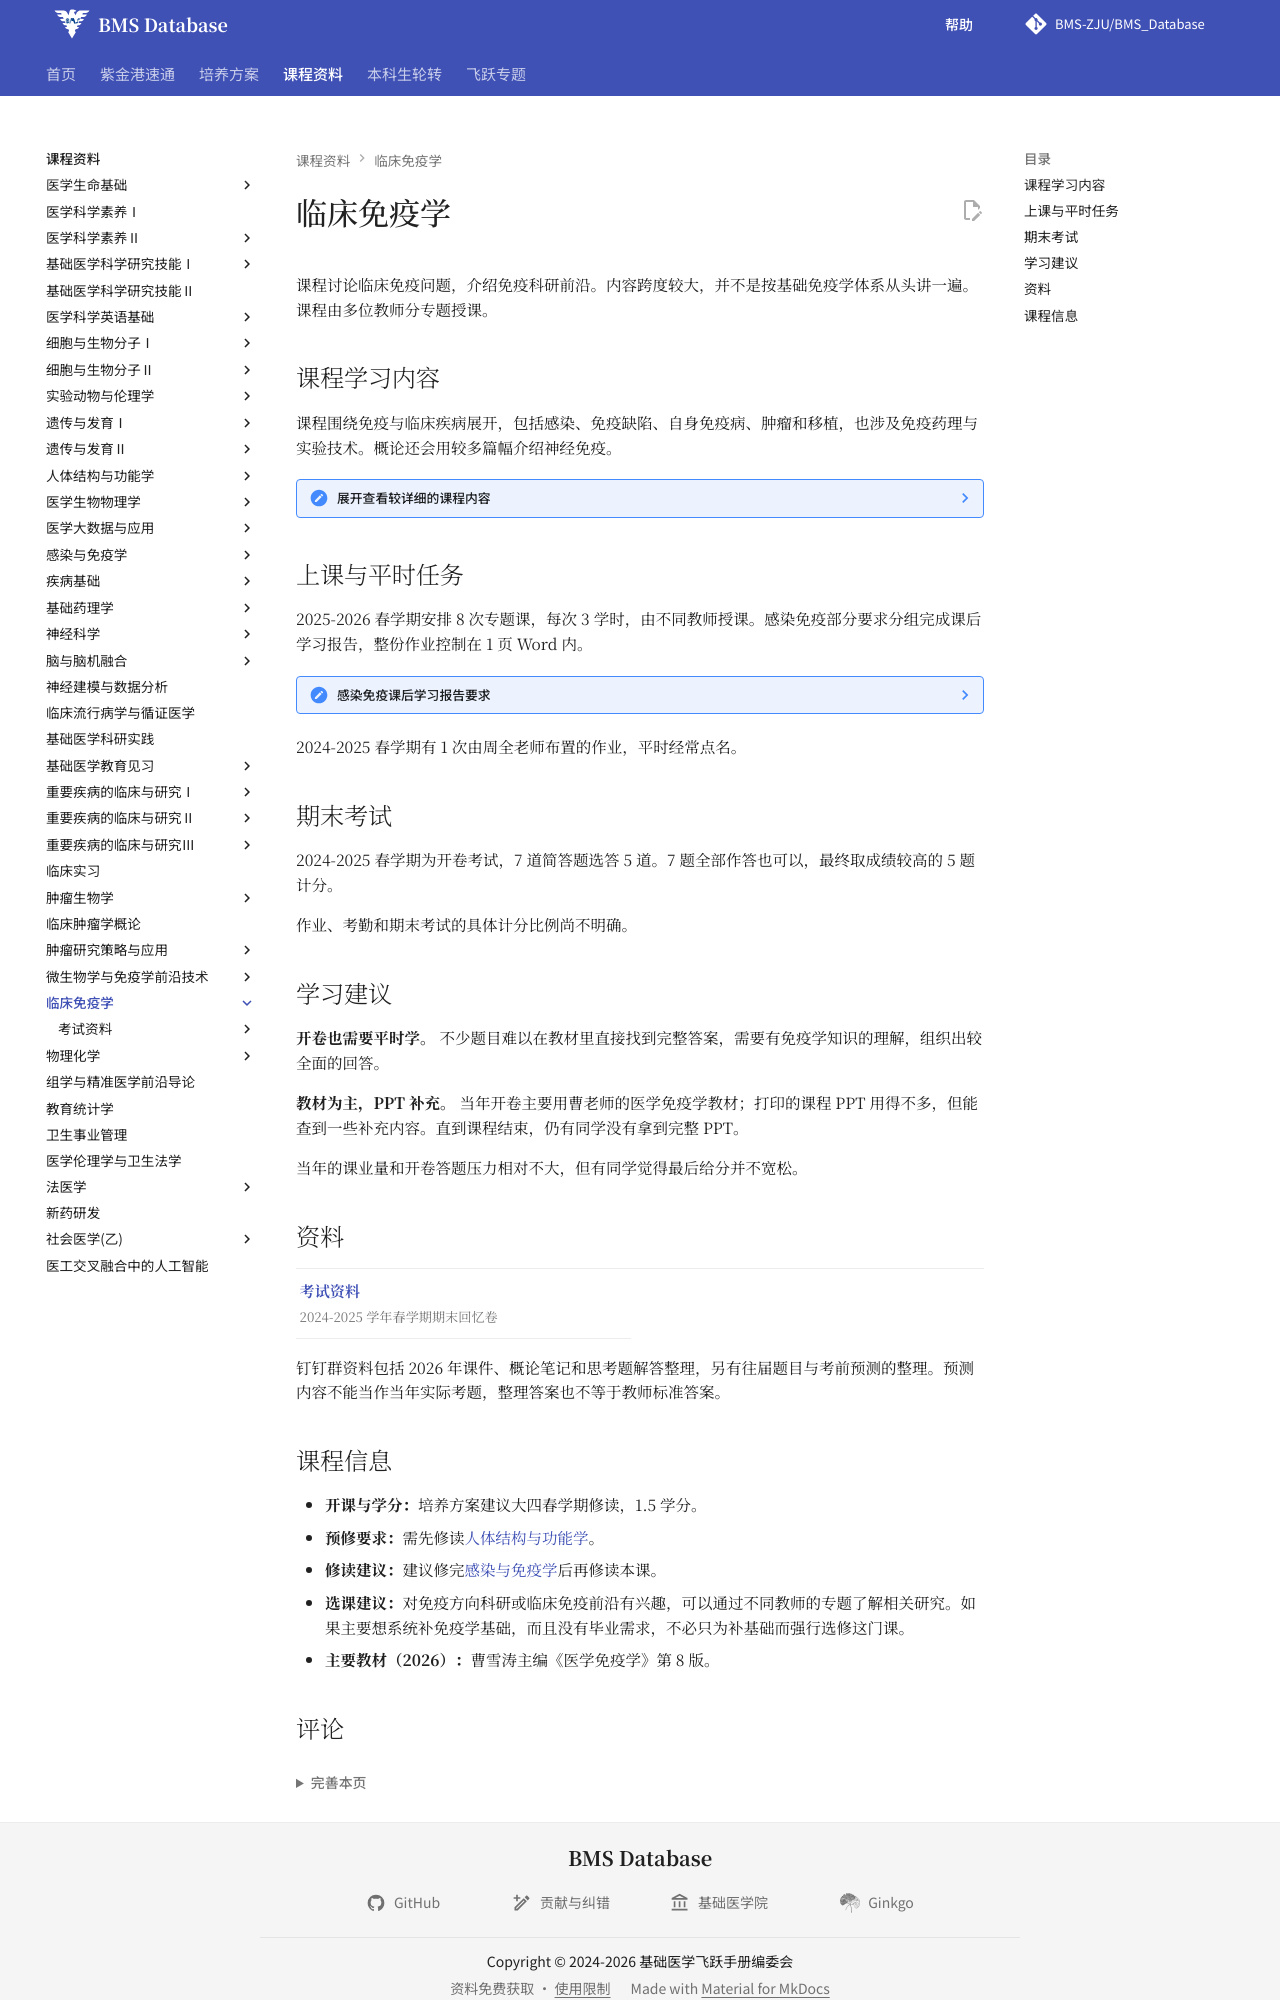

repository: BMS-ZJU/BMS_Database · page: courses/clinical-immunology/index.html · generator: mkdocs

# 临床免疫学

<!--
source-attribution
部分课程经验：何冠辰。
来源记录：CONSENT-FOLLOWUPS-20260911。
-->

课程讨论临床免疫问题，介绍免疫科研前沿。内容跨度较大，并不是按基础免疫学体系从头讲一遍。课程由多位教师分专题授课。

## 课程学习内容

课程围绕免疫与临床疾病展开，包括感染、免疫缺陷、自身免疫病、肿瘤和移植，也涉及免疫药理与实验技术。概论还会用较多篇幅介绍神经免疫。

??? note "展开查看较详细的课程内容"

    以下按课程安排和课件概括：

    - **概论与神经免疫：**免疫与临床疾病的联系，神经免疫的基本机制、相关疾病与模型，以及微生物—肠—脑轴。
    - **感染与免疫异常：**病原体感染中的免疫应答、免疫缺陷，以及自身免疫病的发生机制。
    - **肿瘤与移植免疫：**肿瘤免疫应答与免疫逃逸、移植排斥与免疫耐受。
    - **免疫药理与实验技术：**免疫干预药物及其应用，以及抗体相关检测、ELISA、ELISPOT、流式分析与细胞分选。

## 上课与平时任务

2025-2026 春学期安排 8 次专题课，每次 3 学时，由不同教师授课。感染免疫部分要求分组完成课后学习报告，整份作业控制在 1 页 Word 内。

??? note "感染免疫课后学习报告要求"

    1. 利用“小鱼”图，画出抗病原体免疫过程中 5 种细胞的输入输出模式，可以手画后拍照。
    2. 观看《工作细胞》中约 20 分钟的相应视频，用 1—2 句话概括内容，列出 2 个印象深刻的知识点和 2 处专业错误。
    3. 简要反馈这堂课的内容深浅、作业设置等，包括自己的收获和建议。

2024-2025 春学期有 1 次由周全老师布置的作业，平时经常点名。

## 期末考试

2024-2025 春学期为开卷考试，7 道简答题选答 5 道。7 题全部作答也可以，最终取成绩较高的 5 题计分。

作业、考勤和期末考试的具体计分比例尚不明确。

## 学习建议

**开卷也需要平时学。** 不少题目难以在教材里直接找到完整答案，需要有免疫学知识的理解，组织出较全面的回答。

**教材为主，PPT 补充。** 当年开卷主要用曹老师的医学免疫学教材；打印的课程 PPT 用得不多，但能查到一些补充内容。直到课程结束，仍有同学没有拿到完整 PPT。

当年的课业量和开卷答题压力相对不大，但有同学觉得最后给分并不宽松。

## 资料

<nav class="course-links" aria-label="临床免疫学资料">
  <a class="course-link" href="exams/">
    <strong>考试资料</strong>
    <small>2024-2025 学年春学期期末回忆卷</small>
  </a>
</nav>

钉钉群资料包括 2026 年课件、概论笔记和思考题解答整理，另有往届题目与考前预测的整理。预测内容不能当作当年实际考题，整理答案也不等于教师标准答案。
